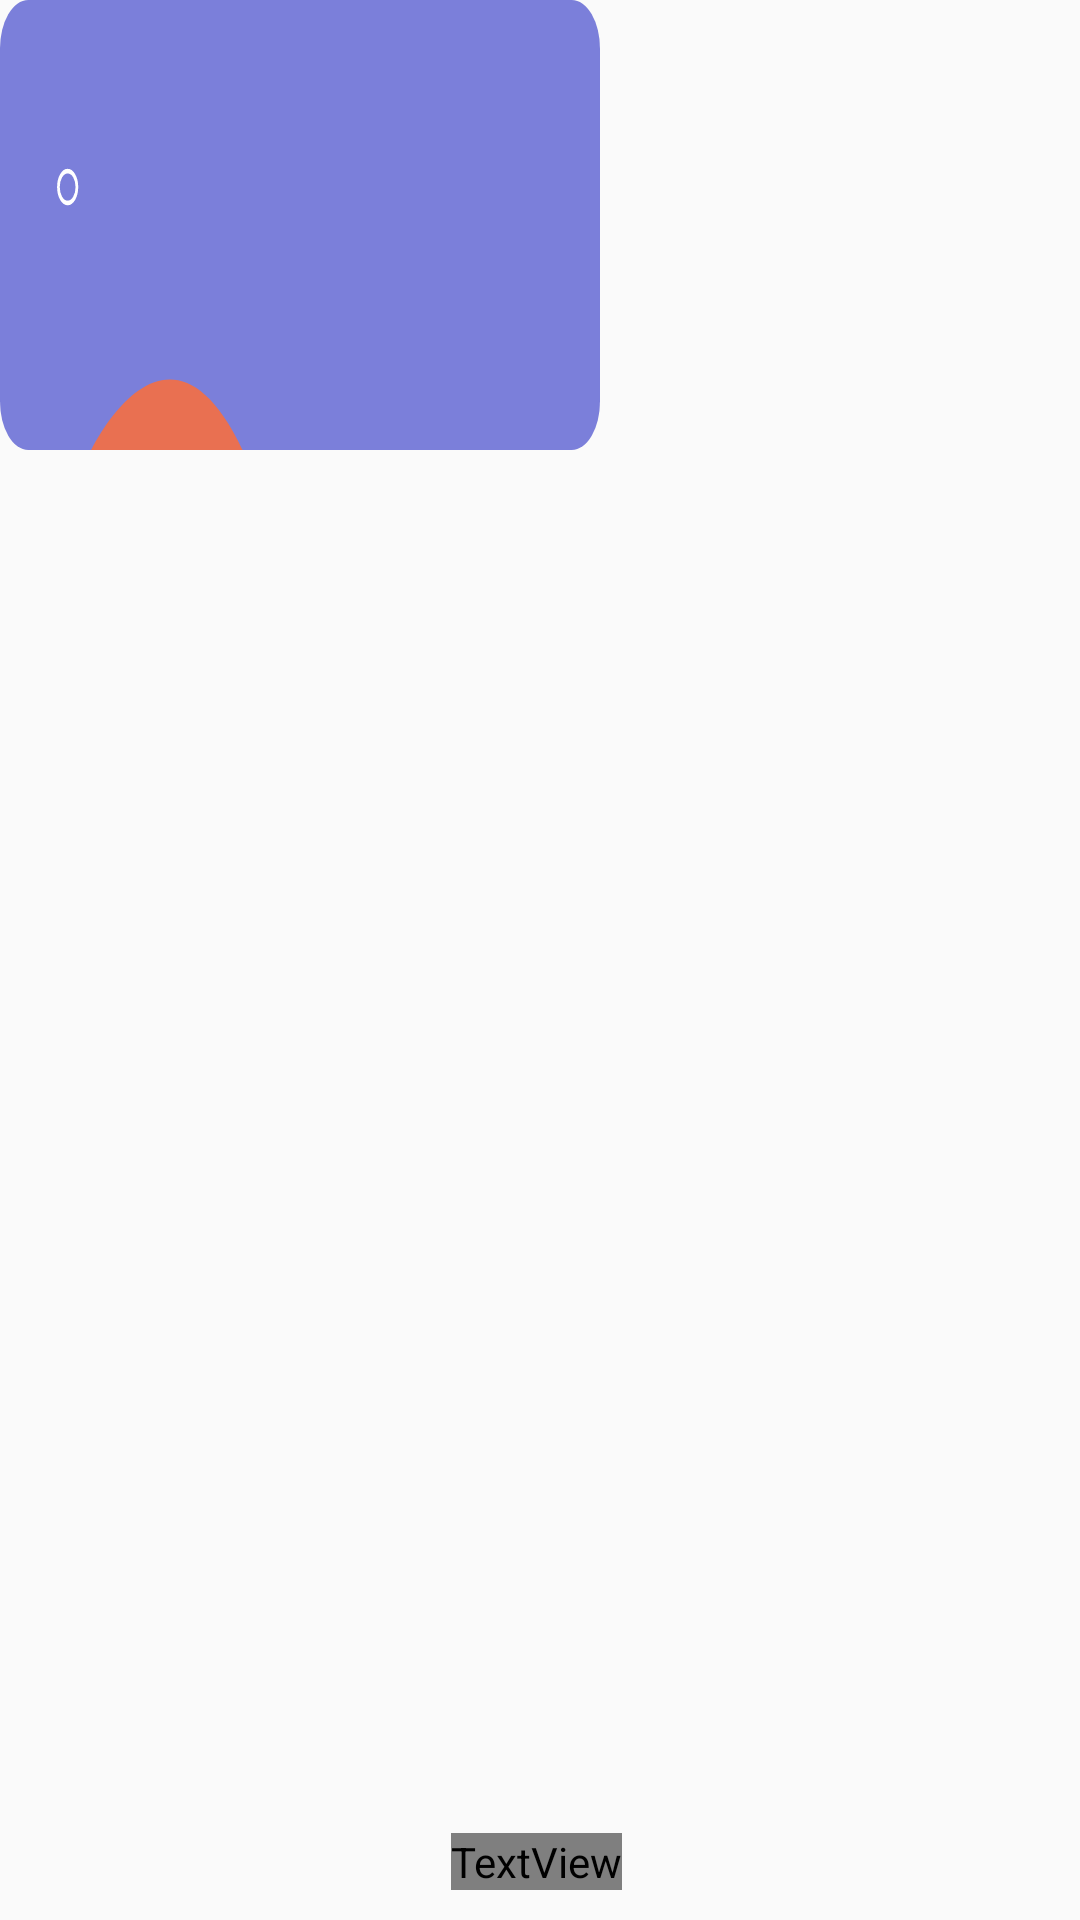

Write the Android layout XML for this screen, with the resource values it uses.
<!-- AndroidManifest.xml: application theme AppTheme -->
<!-- res/layout/subjectdetails.xml -->
<?xml version="1.0" encoding="utf-8"?>
<androidx.constraintlayout.widget.ConstraintLayout xmlns:android="http://schemas.android.com/apk/res/android"
    android:layout_width="match_parent"
    android:layout_height="wrap_content"
    android:id="@+id/itemcontraints"
    android:layout_margin="10dp"
    xmlns:app="http://schemas.android.com/apk/res-auto">

    <ImageView
        android:id="@+id/itemclick"
        android:layout_width="200dp"
        android:layout_height="150dp"
        android:scaleType="fitXY"
        app:layout_constraintEnd_toEndOf="parent"
        app:layout_constraintHorizontal_bias="0.0"
        app:layout_constraintStart_toStartOf="parent"
        app:layout_constraintTop_toTopOf="parent"
        app:srcCompat="@drawable/subjectitem" />

    <TextView
        android:id="@+id/titleclass"
        android:layout_width="wrap_content"
        android:layout_height="wrap_content"
        android:layout_marginBottom="10dp"
        android:fontFamily="@font/asap_regular"
        android:text="Class"
        android:textColor="@color/colorWhite"
        app:layout_constraintBottom_toBottomOf="parent"
        app:layout_constraintEnd_toEndOf="parent"
        app:layout_constraintHorizontal_bias="0.496"
        app:layout_constraintStart_toStartOf="parent"
        app:layout_constraintTop_toTopOf="@+id/physics_background"
        app:layout_constraintVertical_bias="0.581" />
</androidx.constraintlayout.widget.ConstraintLayout>
<!-- resources referenced by this layout -->
<resources>
  <color name="colorWhite">#FFFFFF</color>
  <!-- drawable subjectitem (drawable) -->
  <vector xmlns:android="http://schemas.android.com/apk/res/android"
      android:width="191dp"
      android:height="83dp"
      android:viewportWidth="191"
      android:viewportHeight="83">
      <path
          android:pathData="M9,0L182,0A9,9 0,0 1,191 9L191,74A9,9 0,0 1,182 83L9,83A9,9 0,0 1,0 74L0,9A9,9 0,0 1,9 0z"
          android:fillColor="#7b7fda"/>
      <path
          android:pathData="M21.535,31.135a3.365,3.365 0,1 0,3.365 3.365A3.365,3.365 0,0 0,21.535 31.135ZM21.535,37.008a2.508,2.508 0,1 1,2.508 -2.508A2.508,2.508 0,0 1,21.535 37.008Z"
          android:fillColor="#fff"/>
      <path
          android:pathData="M29,83s24.253,-29.25 48.2,0"
          android:fillColor="#e97051"/>
  </vector>
  <style name="AppTheme" parent="Theme.AppCompat.Light.NoActionBar">
          
          <item name="colorPrimary">@color/colorPrimary</item>
          <item name="colorPrimaryDark">@color/colorPrimaryDark</item>
          <item name="colorAccent">@color/colorAccent</item>
      </style>
  <color name="colorPrimary">#6200EE</color>
  <color name="colorPrimaryDark">#323848</color>
  <color name="colorAccent">#FFF</color>
</resources>
